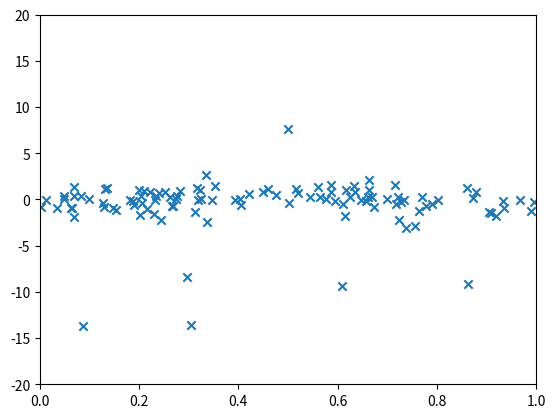
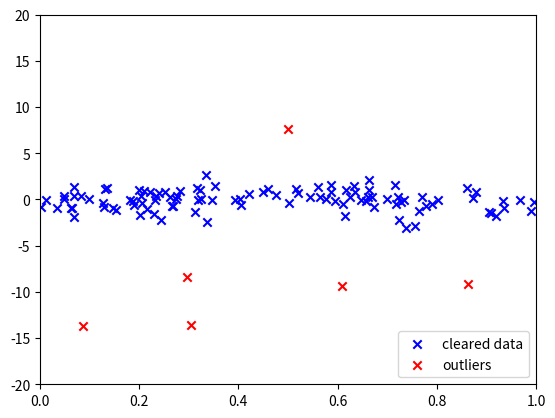

These charts were generated, in order, by the following Python code:
import numpy as np
import matplotlib.pyplot as plt

# generate dataset
data = list(zip(np.random.uniform(size=100), np.random.normal(size=100)))
data += list(zip(np.random.uniform(size=10), np.random.normal(0, 10, size=10)))
data = np.array(data)
outliers = []

# just to check if everything is pretty
fig_rosner_data = plt.figure('The Dataset')
plt.scatter(data[:,0], data[:,1], marker='x')
plt.axis([0, 1, -20, 20])
fig_rosner_data.canvas.draw()

#Plot all the data
plt.show()

# Now find the outliers, add them to 'outliers', and remove them from 'data'.


def rosner_test(data, k_largest = 1, z_threshold=3):
    data_center = np.median(data[:, 1])
    data_std_dev = np.std(data[:, 1])

    # sort already for absolute y-coordinate to have the biggest z-values ones in the front
    # enables us to later reference the first num_outliers items
    data_sorted = sorted(data, reverse=True, key=lambda item: np.abs(item[1]))

    # compute all the z-values
    z_values_data = [[x, np.abs((y-data_center))/data_std_dev] for x, y in data_sorted]

    # Threshold all z-values by the given threshold
    z_values_thresholded = [point for point in z_values_data if point[1] > z_threshold]
    print(f'Found {len(z_values_thresholded)} outliers in the data')

    # either take the k_largest outliers, or if only fewer than that found, the number of found outliers
    num_outliers = min(k_largest, len(z_values_thresholded))

    # first num_outliers are outliers, the rest is real data
    outliers = np.array(data_sorted[:num_outliers])
    data_clean = np.array(data_sorted[num_outliers:])

    # We are done if no new outliers were found
    if num_outliers == 0:
        return np.array(data_clean), np.array([])
    else:
        # recursively call this function to start the process on remaining data
        clean_data, outliers_new = rosner_test(data_clean, k_largest=k_largest, z_threshold=z_threshold)
        return np.array(clean_data), np.array(list(outliers) + list(outliers_new))


data, outliers = rosner_test(data)

# plot results
outliers = np.array(outliers)
fig_rosner = plt.figure('Rosner Result')
plt.scatter(data[:,0], data[:,1], c='b', marker='x', label='cleared data')
plt.scatter(outliers[:,0], outliers[:,1], c='r', marker='x', label='outliers')
plt.axis([0, 1, -20, 20])
plt.legend(loc='lower right');
fig_rosner.canvas.draw()
plt.show()
